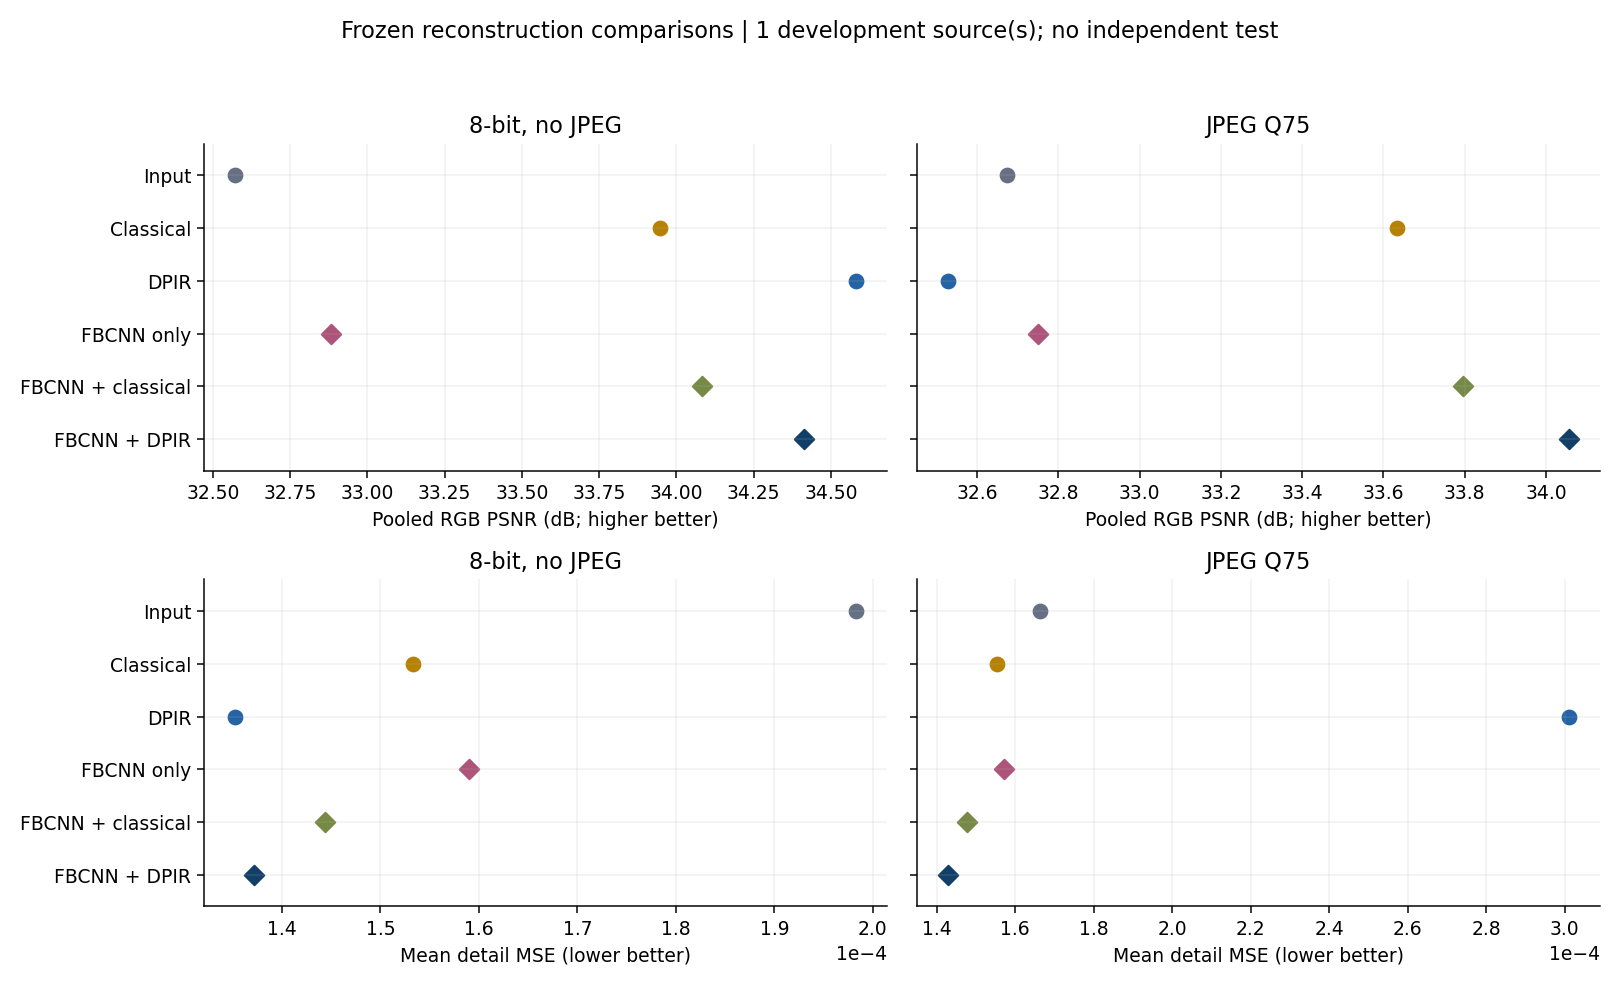

Data behind this chart, as committed beside it:
source_id, stage, model, role, mse, psnr_db, detail_mse, bad_detail_rate_0.025, bad_detail_rate_0.05, bad_detail_rate_0.1
0801, quantized_8bit, observed, main, 0.000553, 32.57, 0.0001983, 0.07031, 0.0009766, 0.0
0801, quantized_8bit, gradient_nominal, main, 0.0004032, 33.95, 0.0001533, 0.05371, 0.0009766, 0.0
0801, quantized_8bit, fbcnn, main, 0.0005148, 32.88, 0.000159, 0.06152, 0.0009766, 0.0
0801, quantized_8bit, fbcnn_gradient, main, 0.0003905, 34.08, 0.0001444, 0.05371, 0.0009766, 0.0
0801, quantized_8bit, dpir_nominal, main, 0.0003482, 34.58, 0.0001353, 0.0498, 0.0, 0.0
0801, quantized_8bit, dpir_nominal_sigma08, ensemble_component, 0.0004057, 33.92, 0.0001429, 0.05371, 0.0, 0.0
0801, quantized_8bit, dpir_nominal_sigma12, ensemble_component, 0.0002812, 35.51, 0.000125, 0.04004, 0.0, 0.0
0801, quantized_8bit, dpir_nominal_rot90, ensemble_component, 0.0003488, 34.57, 0.0001353, 0.05078, 0.0, 0.0
0801, quantized_8bit, dpir_nominal_rot180, ensemble_component, 0.0003486, 34.58, 0.0001355, 0.0498, 0.0, 0.0
0801, quantized_8bit, fbcnn_dpir, main, 0.0003621, 34.41, 0.0001371, 0.05078, 0.0, 0.0
0801, quantized_8bit, fbcnn_dpir_sigma08, ensemble_component, 0.0004191, 33.78, 0.0001446, 0.05469, 0.0009766, 0.0
0801, quantized_8bit, fbcnn_dpir_sigma12, ensemble_component, 0.0002949, 35.3, 0.0001269, 0.04199, 0.0, 0.0
0801, quantized_8bit, fbcnn_dpir_rot90, ensemble_component, 0.0003611, 34.42, 0.0001368, 0.0498, 0.0, 0.0
0801, quantized_8bit, fbcnn_dpir_rot180, ensemble_component, 0.0003613, 34.42, 0.000137, 0.0498, 0.0, 0.0
0801, jpeg_q75, observed, main, 0.0005402, 32.67, 0.0001664, 0.06445, 0.0009766, 0.0
0801, jpeg_q75, gradient_nominal, main, 0.0004331, 33.63, 0.0001553, 0.05664, 0.0009766, 0.0
0801, jpeg_q75, fbcnn, main, 0.000531, 32.75, 0.0001571, 0.05957, 0.0009766, 0.0
0801, jpeg_q75, fbcnn_gradient, main, 0.0004173, 33.8, 0.0001476, 0.05566, 0.0009766, 0.0
0801, jpeg_q75, dpir_nominal, main, 0.0005587, 32.53, 0.000301, 0.09082, 0.02637, 0.0009766
0801, jpeg_q75, dpir_nominal_sigma08, ensemble_component, 0.0004736, 33.25, 0.0001823, 0.0752, 0.00293, 0.0
0801, jpeg_q75, dpir_nominal_sigma12, ensemble_component, 0.0004581, 33.39, 0.000235, 0.0791, 0.01758, 0.0
0801, jpeg_q75, dpir_nominal_rot90, ensemble_component, 0.0005505, 32.59, 0.0002936, 0.09082, 0.02441, 0.0
0801, jpeg_q75, dpir_nominal_rot180, ensemble_component, 0.0005476, 32.62, 0.0002905, 0.09082, 0.02344, 0.0
0801, jpeg_q75, fbcnn_dpir, main, 0.000393, 34.06, 0.0001428, 0.05273, 0.0, 0.0
0801, jpeg_q75, fbcnn_dpir_sigma08, ensemble_component, 0.0004456, 33.51, 0.0001491, 0.05566, 0.0009766, 0.0
0801, jpeg_q75, fbcnn_dpir_sigma12, ensemble_component, 0.0003317, 34.79, 0.0001342, 0.04395, 0.0, 0.0
0801, jpeg_q75, fbcnn_dpir_rot90, ensemble_component, 0.0003897, 34.09, 0.0001421, 0.05078, 0.0, 0.0
0801, jpeg_q75, fbcnn_dpir_rot180, ensemble_component, 0.0003919, 34.07, 0.0001425, 0.05176, 0.0, 0.0
